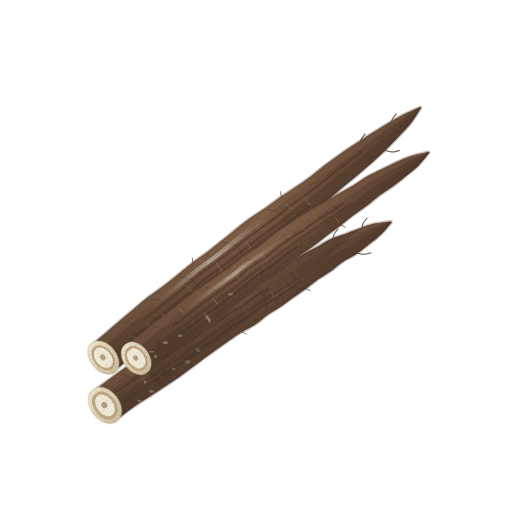
t = 0.00 s
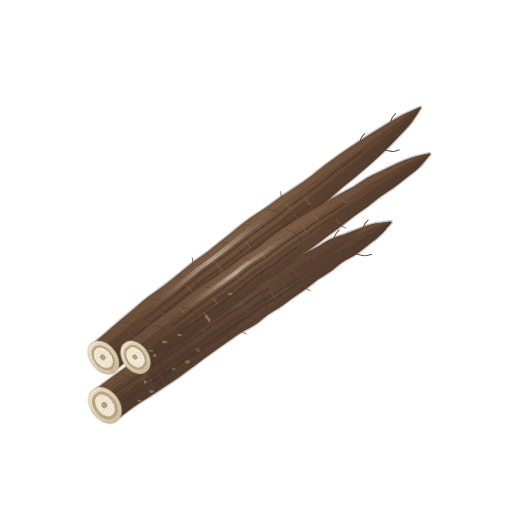
t = 1.43 s
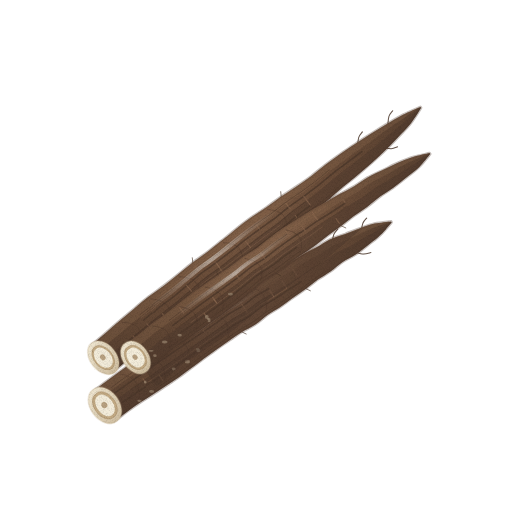
t = 2.85 s
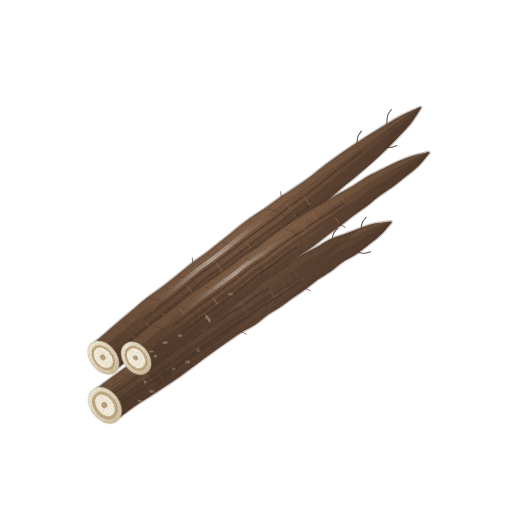
t = 3.80 s
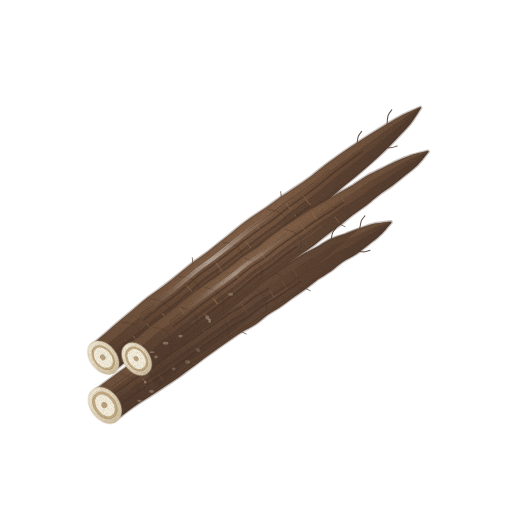
t = 4.75 s
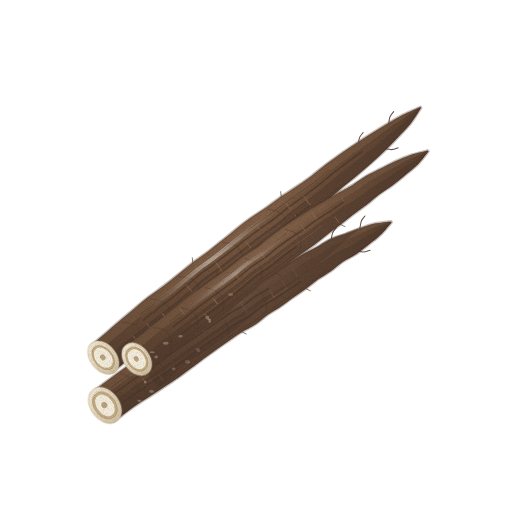
t = 6.18 s

The animated SVG that drew these frames (rendered in a browser with its animation timeline set to each time). Animation: 4 CSS @keyframes rules; one cycle of 7.60 s, repeats indefinitely.

<svg xmlns="http://www.w3.org/2000/svg" viewBox="0 0 512 512" role="img" aria-label="우엉 — 움직임, 윤곽 없는 수채" data-asset="watercolor-burdock-motion" data-food="burdock" data-style="watercolor" data-variant="motion" stroke-linecap="round" stroke-linejoin="round"><title>우엉</title><desc>길이가 굵기의 열 배가 넘는 곧고 가는 흑갈색 뿌리 두세 대, 잘린 끝에 드러난 연한 크림색 둥근 단면.</desc><style>[data-asset="watercolor-burdock-motion"] [data-part="root-top"]{transform-box:view-box;transform-origin:253px 274px;animation:watercolor-burdock-motion-m0 7.6s cubic-bezier(.37,0,.63,1) 0s infinite}[data-asset="watercolor-burdock-motion"] [data-part="rootlets-1"]{transform-box:view-box;transform-origin:306px 199px;animation:watercolor-burdock-motion-m1 7.6s cubic-bezier(.37,0,.63,1) -1.52s infinite}[data-asset="watercolor-burdock-motion"] [data-part="rootlets-3"]{transform-box:view-box;transform-origin:284px 284px;animation:watercolor-burdock-motion-m2 7.6s cubic-bezier(.37,0,.63,1) -4.18s infinite}[data-asset="watercolor-burdock-motion"] [data-part="shine"]{transform-box:fill-box;transform-origin:center;animation:watercolor-burdock-motion-m3 7.6s cubic-bezier(.37,0,.63,1) 0s infinite}@keyframes watercolor-burdock-motion-m0{0%,100%{rotate:0deg}25%{rotate:0.6deg}75%{rotate:-0.45deg}}@keyframes watercolor-burdock-motion-m1{0%,100%{rotate:0deg}25%{rotate:1.8deg}75%{rotate:-1.5deg}}@keyframes watercolor-burdock-motion-m2{0%,100%{rotate:0deg}25%{rotate:-1.5deg}75%{rotate:1.65deg}}@keyframes watercolor-burdock-motion-m3{0%,100%{opacity:0.5}25%{opacity:0.62}75%{opacity:0.41}}@media (prefers-reduced-motion:reduce){[data-asset="watercolor-burdock-motion"] *{animation:none!important}}</style><defs><radialGradient id="watercolor-burdock-motion-g-skin-soft" cx="0.3" cy="0.26" r="0.9"><stop offset="0" stop-color="#8c6a50"/><stop offset="0.45" stop-color="#694c38"/><stop offset="0.86" stop-color="#563f2f"/><stop offset="1" stop-color="#4b372a"/></radialGradient><clipPath id="watercolor-burdock-motion-clip0"><path d="M92.2 344.3 C94.5 342.3 101.6 336.4 106.3 332.4 C110.9 328.4 115.6 324.3 120.3 320.3 C124.9 316.3 129.6 312.3 134.4 308.4 C139.1 304.4 143.9 300.4 148.8 296.6 C153.7 292.9 158.7 289.5 163.5 285.9 C168.3 282.2 172.8 278.7 177.6 274.8 C182.4 270.9 187.4 266.6 192.4 262.8 C197.4 258.9 202.8 255.4 207.7 251.7 C212.6 248 217 244.4 221.8 240.6 C226.5 236.8 231.1 232.8 236 228.9 C240.9 225.1 246 221.2 251 217.6 C256 214.1 261.1 211.1 266.1 207.6 C271.1 204.1 275.8 200.2 280.8 196.7 C285.9 193.2 291.4 189.9 296.5 186.4 C301.5 183 306.2 179.8 311.1 176.2 C315.9 172.5 320.5 168.4 325.4 164.7 C330.4 161 335.6 157.3 340.6 153.8 C345.7 150.3 350.7 146.8 355.8 143.5 C361 140.1 366.1 136.9 371.3 133.6 C376.5 130.4 381.6 127 386.9 123.9 C392.2 120.7 397.5 117.6 403 114.7 C408.6 111.9 417.5 108.2 420.4 106.9 L421.1 107.8 C419.4 110.4 414.4 118.9 410.5 123.8 C406.6 128.8 402.1 133 397.8 137.5 C393.5 142 389.2 146.4 384.8 150.8 C380.3 155.1 375.7 159.3 371.1 163.4 C366.5 167.5 361.8 171.5 357.1 175.4 C352.5 179.3 347.8 182.9 343.2 186.8 C338.5 190.8 334.1 195 329.3 199 C324.6 203.1 319.5 207.1 314.7 211 C309.9 214.9 305.2 218.4 300.6 222.3 C296 226.3 291.7 230.8 286.9 234.8 C282.1 238.7 276.9 242.4 272 246.1 C267.2 249.8 262.6 253.4 257.8 257.1 C253 260.7 248.2 264.5 243.3 268.2 C238.3 272 233.1 275.8 228.2 279.4 C223.2 283 218.2 286.1 213.6 289.8 C209 293.6 204.9 297.6 200.4 301.7 C195.8 305.8 191 310.2 186.3 314.3 C181.5 318.3 176.5 322 171.8 325.8 C167 329.6 162.4 333.5 157.6 337.2 C152.8 341 147.9 344.6 143.1 348.4 C138.2 352.1 133.4 355.8 128.6 359.6 C123.8 363.3 116.7 369.2 114.4 371.1Z"/></clipPath><radialGradient id="watercolor-burdock-motion-gloss"><stop stop-color="#fffdf9" stop-opacity=".85"/><stop offset=".6" stop-color="#fffdf9" stop-opacity=".25"/><stop offset="1" stop-color="#fffdf9" stop-opacity="0"/></radialGradient><radialGradient id="watercolor-burdock-motion-g-flesh-soft" cx="0.3" cy="0.26" r="0.84"><stop offset="0" stop-color="#f3ecda"/><stop offset="0.45" stop-color="#e8ddc4"/><stop offset="0.86" stop-color="#d9caae"/><stop offset="1" stop-color="#cfbfa0"/></radialGradient><clipPath id="watercolor-burdock-motion-clip1"><path d="M115.3 372.2 A18.8 13 230.4 1 0 91.3 343.2 A18.8 13 230.4 1 0 115.3 372.2Z"/></clipPath><clipPath id="watercolor-burdock-motion-clip2"><path d="M93.8 390.6 C95.9 389 102.2 384.4 106.4 381.3 C110.7 378.2 115 374.9 119.3 371.8 C123.5 368.7 127.7 365.8 131.8 362.7 C136 359.6 140 356.4 144.2 353.4 C148.4 350.4 152.8 347.6 157.1 344.7 C161.3 341.9 165.6 339.1 169.9 336.3 C174.3 333.5 178.7 330.8 183.1 328 C187.4 325.3 191.8 322.5 196 319.7 C200.3 316.8 204.4 314 208.7 311 C213 307.9 217.4 304.3 221.8 301.4 C226.1 298.6 230.5 296.5 234.8 293.7 C239.1 290.8 242.8 287.2 247.3 284.4 C251.8 281.6 257.2 279.4 261.9 277 C266.6 274.5 270.9 272.1 275.4 269.8 C279.9 267.5 284.4 265.4 288.9 262.9 C293.4 260.4 297.7 257.3 302.2 254.8 C306.7 252.2 311.4 250.2 316 247.6 C320.6 245 324.9 241.7 329.8 239.4 C334.6 237.1 340.2 235.7 345.2 233.9 C350.1 232 354.5 230.1 359.4 228.4 C364.3 226.7 369.4 224.8 374.6 223.6 C379.9 222.5 388.3 221.8 391.1 221.4 L391.6 222.4 C389.8 224.5 384.5 231.1 380.6 234.8 C376.8 238.6 372.6 241.5 368.5 244.8 C364.3 248.1 360 251.6 355.7 254.5 C351.4 257.4 346.7 259.3 342.6 262 C338.4 264.8 334.9 268.3 330.8 271.2 C326.7 274.1 322 276.6 317.8 279.5 C313.6 282.5 309.8 285.9 305.6 288.9 C301.4 292 296.9 294.9 292.6 298 C288.3 301 284.1 304.3 279.9 307.2 C275.7 310 271.5 312.1 267.4 315 C263.4 317.9 259.6 321.6 255.3 324.5 C251 327.4 245.8 329.6 241.5 332.2 C237.2 334.9 233.5 337.7 229.3 340.5 C225.2 343.4 220.7 346.4 216.5 349.4 C212.3 352.4 208.2 355.5 204 358.5 C199.9 361.6 195.8 364.7 191.7 367.8 C187.5 370.8 183.4 374 179.2 377 C175 380 170.7 382.7 166.4 385.6 C162.1 388.4 157.9 391.4 153.5 394.1 C149.2 396.9 144.7 399.6 140.5 402.3 C136.2 405.1 132.2 407.9 128.1 410.9 C124.1 413.8 118.1 418.7 116.1 420.2Z"/></clipPath><clipPath id="watercolor-burdock-motion-clip3"><path d="M116.8 421.2 A19.8 13.7 233 1 0 93 389.6 A19.8 13.7 233 1 0 116.8 421.2Z"/></clipPath><clipPath id="watercolor-burdock-motion-clip4"><path d="M92.2 344.3 C94.5 342.3 101.6 336.4 106.3 332.4 C110.9 328.4 115.6 324.3 120.3 320.3 C124.9 316.3 129.6 312.3 134.4 308.4 C139.1 304.4 143.9 300.4 148.8 296.6 C153.7 292.9 158.7 289.5 163.5 285.9 C168.3 282.2 172.8 278.7 177.6 274.8 C182.4 270.9 187.4 266.6 192.4 262.8 C197.4 258.9 202.8 255.4 207.7 251.7 C212.6 248 217 244.4 221.8 240.6 C226.5 236.8 231.1 232.8 236 228.9 C240.9 225.1 246 221.2 251 217.6 C256 214.1 261.1 211.1 266.1 207.6 C271.1 204.1 275.8 200.2 280.8 196.7 C285.9 193.2 291.4 189.9 296.5 186.4 C301.5 183 306.2 179.8 311.1 176.2 C315.9 172.5 320.5 168.4 325.4 164.7 C330.4 161 335.6 157.3 340.6 153.8 C345.7 150.3 350.7 146.8 355.8 143.5 C361 140.1 366.1 136.9 371.3 133.6 C376.5 130.4 381.6 127 386.9 123.9 C392.2 120.7 397.5 117.6 403 114.7 C408.6 111.9 417.5 108.2 420.4 106.9 L421.1 107.8 C419.4 110.4 414.4 118.9 410.5 123.8 C406.6 128.8 402.1 133 397.8 137.5 C393.5 142 389.2 146.4 384.8 150.8 C380.3 155.1 375.7 159.3 371.1 163.4 C366.5 167.5 361.8 171.5 357.1 175.4 C352.5 179.3 347.8 182.9 343.2 186.8 C338.5 190.8 334.1 195 329.3 199 C324.6 203.1 319.5 207.1 314.7 211 C309.9 214.9 305.2 218.4 300.6 222.3 C296 226.3 291.7 230.8 286.9 234.8 C282.1 238.7 276.9 242.4 272 246.1 C267.2 249.8 262.6 253.4 257.8 257.1 C253 260.7 248.2 264.5 243.3 268.2 C238.3 272 233.1 275.8 228.2 279.4 C223.2 283 218.2 286.1 213.6 289.8 C209 293.6 204.9 297.6 200.4 301.7 C195.8 305.8 191 310.2 186.3 314.3 C181.5 318.3 176.5 322 171.8 325.8 C167 329.6 162.4 333.5 157.6 337.2 C152.8 341 147.9 344.6 143.1 348.4 C138.2 352.1 133.4 355.8 128.6 359.6 C123.8 363.3 116.7 369.2 114.4 371.1Z"/></clipPath><clipPath id="watercolor-burdock-motion-clip5"><path d="M93.8 390.6 C95.9 389 102.2 384.4 106.4 381.3 C110.7 378.2 115 374.9 119.3 371.8 C123.5 368.7 127.7 365.8 131.8 362.7 C136 359.6 140 356.4 144.2 353.4 C148.4 350.4 152.8 347.6 157.1 344.7 C161.3 341.9 165.6 339.1 169.9 336.3 C174.3 333.5 178.7 330.8 183.1 328 C187.4 325.3 191.8 322.5 196 319.7 C200.3 316.8 204.4 314 208.7 311 C213 307.9 217.4 304.3 221.8 301.4 C226.1 298.6 230.5 296.5 234.8 293.7 C239.1 290.8 242.8 287.2 247.3 284.4 C251.8 281.6 257.2 279.4 261.9 277 C266.6 274.5 270.9 272.1 275.4 269.8 C279.9 267.5 284.4 265.4 288.9 262.9 C293.4 260.4 297.7 257.3 302.2 254.8 C306.7 252.2 311.4 250.2 316 247.6 C320.6 245 324.9 241.7 329.8 239.4 C334.6 237.1 340.2 235.7 345.2 233.9 C350.1 232 354.5 230.1 359.4 228.4 C364.3 226.7 369.4 224.8 374.6 223.6 C379.9 222.5 388.3 221.8 391.1 221.4 L391.6 222.4 C389.8 224.5 384.5 231.1 380.6 234.8 C376.8 238.6 372.6 241.5 368.5 244.8 C364.3 248.1 360 251.6 355.7 254.5 C351.4 257.4 346.7 259.3 342.6 262 C338.4 264.8 334.9 268.3 330.8 271.2 C326.7 274.1 322 276.6 317.8 279.5 C313.6 282.5 309.8 285.9 305.6 288.9 C301.4 292 296.9 294.9 292.6 298 C288.3 301 284.1 304.3 279.9 307.2 C275.7 310 271.5 312.1 267.4 315 C263.4 317.9 259.6 321.6 255.3 324.5 C251 327.4 245.8 329.6 241.5 332.2 C237.2 334.9 233.5 337.7 229.3 340.5 C225.2 343.4 220.7 346.4 216.5 349.4 C212.3 352.4 208.2 355.5 204 358.5 C199.9 361.6 195.8 364.7 191.7 367.8 C187.5 370.8 183.4 374 179.2 377 C175 380 170.7 382.7 166.4 385.6 C162.1 388.4 157.9 391.4 153.5 394.1 C149.2 396.9 144.7 399.6 140.5 402.3 C136.2 405.1 132.2 407.9 128.1 410.9 C124.1 413.8 118.1 418.7 116.1 420.2Z"/></clipPath><clipPath id="watercolor-burdock-motion-clip6"><path d="M125.9 344.8 C128.1 343.2 134.5 338.9 138.8 335.6 C143.1 332.4 147.1 328.4 151.5 325 C155.9 321.6 160.7 318.4 165.1 315.1 C169.4 311.8 173.4 308.5 177.6 305.1 C181.8 301.8 186.1 298.2 190.4 294.9 C194.8 291.6 199.3 288.4 203.7 285.3 C208.1 282.1 212.5 279 216.9 276 C221.2 272.9 225.5 270.1 229.9 266.9 C234.3 263.7 238.7 259.8 243.2 256.5 C247.7 253.3 252.6 250.8 257 247.6 C261.4 244.5 265 240.9 269.4 237.6 C273.7 234.3 278.5 230.7 283 227.6 C287.6 224.5 292.2 221.7 296.7 218.8 C301.3 215.8 305.8 212.7 310.5 209.8 C315.2 207 320.2 204.5 324.9 201.8 C329.7 199 334.3 196.1 339 193.4 C343.7 190.7 348.5 188.4 353.2 185.6 C357.8 182.8 362.1 179.4 366.9 176.6 C371.7 173.9 377 171.6 382 169.1 C386.9 166.7 391.6 164.1 396.6 161.9 C401.6 159.7 406.8 157.5 412.1 155.8 C417.4 154.1 425.9 152.4 428.6 151.7 L429.3 152.7 C427.4 154.9 422.2 161.9 418.2 165.9 C414.2 169.8 409.8 172.9 405.5 176.4 C401.2 179.9 396.9 183.4 392.6 186.6 C388.2 189.8 383.7 192.4 379.4 195.6 C375.1 198.8 371.2 202.5 366.8 205.8 C362.5 209.1 357.7 212 353.4 215.3 C349 218.6 344.9 222.1 340.6 225.4 C336.3 228.6 331.9 231.7 327.6 235 C323.3 238.2 319.3 241.8 314.9 245 C310.6 248.2 305.9 251.2 301.5 254.3 C297.2 257.3 293.1 260.1 288.8 263.3 C284.5 266.5 280.1 270.3 275.6 273.5 C271.2 276.7 266.4 279.2 262.1 282.4 C257.9 285.6 254.4 289.3 250.3 292.8 C246.1 296.2 241.6 299.8 237.3 303.3 C233 306.7 228.7 310.1 224.3 313.4 C220 316.7 215.6 319.7 211.3 322.9 C206.9 326.1 202.6 329.2 198.2 332.4 C193.8 335.6 189.1 338.9 184.7 342 C180.2 345 175.9 347.6 171.7 350.9 C167.5 354.1 163.8 358 159.6 361.5 C155.4 365 148.7 370.3 146.5 372Z"/></clipPath><clipPath id="watercolor-burdock-motion-clip7"><path d="M146.9 372.6 A17.8 12.2 232.9 1 0 125.5 344.2 A17.8 12.2 232.9 1 0 146.9 372.6Z"/></clipPath><filter id="watercolor-burdock-motion-fx" filterUnits="userSpaceOnUse" x="0" y="0" width="512" height="512" color-interpolation-filters="sRGB"><feTurbulence type="fractalNoise" baseFrequency="0.05" numOctaves="2" seed="7" result="w"/><feDisplacementMap in="SourceGraphic" in2="w" scale="1.4" xChannelSelector="R" yChannelSelector="G" result="d"/><feTurbulence type="fractalNoise" baseFrequency="1.35" numOctaves="2" seed="3" result="n"/><feColorMatrix in="n" type="matrix" values="0 0 0 0 0 0 0 0 0 0 0 0 0 0 0 0.24 0 0 0 -0.101" result="na"/><feComposite in="na" in2="d" operator="in" result="g"/><feMerge><feMergeNode in="d"/><feMergeNode in="g"/></feMerge></filter></defs><g filter="url(#watercolor-burdock-motion-fx)"><g data-part="rootlets-1"><path d="M358.1 146.5 C358.3 145 358.6 140.2 359.4 137.9 C360.2 135.6 362.5 133.4 363.1 132.5" fill="none" stroke="#4b372a" stroke-width="1.04" opacity="0.85"/><path d="M382.8 148.2 C384.2 148.4 389.1 149.6 391.7 149.6 C394.2 149.5 397 148.1 398.1 147.8" fill="none" stroke="#4b372a" stroke-width="1.04" opacity="0.85"/><path d="M388.6 125.9 C388.8 124.5 389 119.6 389.8 117.2 C390.7 114.8 393 112.6 393.6 111.6" fill="none" stroke="#4b372a" stroke-width="1.04" opacity="0.85"/></g><g data-part="root-1"><path d="M192.9 263.4 L192.3 257.8" fill="none" stroke="#4b372a" stroke-width="0.8" opacity="0.8"/><path d="M257.3 256.3 L262.8 258.6" fill="none" stroke="#4b372a" stroke-width="0.8" opacity="0.8"/><path d="M281.3 197.3 L280.7 191.7" fill="none" stroke="#4b372a" stroke-width="0.8" opacity="0.8"/><path d="M328.9 198.5 L334.5 200.7" fill="none" stroke="#4b372a" stroke-width="0.8" opacity="0.8"/><path d="M92.2 344.3 C94.5 342.3 101.6 336.4 106.3 332.4 C110.9 328.4 115.6 324.3 120.3 320.3 C124.9 316.3 129.6 312.3 134.4 308.4 C139.1 304.4 143.9 300.4 148.8 296.6 C153.7 292.9 158.7 289.5 163.5 285.9 C168.3 282.2 172.8 278.7 177.6 274.8 C182.4 270.9 187.4 266.6 192.4 262.8 C197.4 258.9 202.8 255.4 207.7 251.7 C212.6 248 217 244.4 221.8 240.6 C226.5 236.8 231.1 232.8 236 228.9 C240.9 225.1 246 221.2 251 217.6 C256 214.1 261.1 211.1 266.1 207.6 C271.1 204.1 275.8 200.2 280.8 196.7 C285.9 193.2 291.4 189.9 296.5 186.4 C301.5 183 306.2 179.8 311.1 176.2 C315.9 172.5 320.5 168.4 325.4 164.7 C330.4 161 335.6 157.3 340.6 153.8 C345.7 150.3 350.7 146.8 355.8 143.5 C361 140.1 366.1 136.9 371.3 133.6 C376.5 130.4 381.6 127 386.9 123.9 C392.2 120.7 397.5 117.6 403 114.7 C408.6 111.9 417.5 108.2 420.4 106.9 L421.1 107.8 C419.4 110.4 414.4 118.9 410.5 123.8 C406.6 128.8 402.1 133 397.8 137.5 C393.5 142 389.2 146.4 384.8 150.8 C380.3 155.1 375.7 159.3 371.1 163.4 C366.5 167.5 361.8 171.5 357.1 175.4 C352.5 179.3 347.8 182.9 343.2 186.8 C338.5 190.8 334.1 195 329.3 199 C324.6 203.1 319.5 207.1 314.7 211 C309.9 214.9 305.2 218.4 300.6 222.3 C296 226.3 291.7 230.8 286.9 234.8 C282.1 238.7 276.9 242.4 272 246.1 C267.2 249.8 262.6 253.4 257.8 257.1 C253 260.7 248.2 264.5 243.3 268.2 C238.3 272 233.1 275.8 228.2 279.4 C223.2 283 218.2 286.1 213.6 289.8 C209 293.6 204.9 297.6 200.4 301.7 C195.8 305.8 191 310.2 186.3 314.3 C181.5 318.3 176.5 322 171.8 325.8 C167 329.6 162.4 333.5 157.6 337.2 C152.8 341 147.9 344.6 143.1 348.4 C138.2 352.1 133.4 355.8 128.6 359.6 C123.8 363.3 116.7 369.2 114.4 371.1Z" fill="url(#watercolor-burdock-motion-g-skin-soft)" stroke="#4b372a" stroke-width="2.6" stroke-opacity="0.32"/><g clip-path="url(#watercolor-burdock-motion-clip0)"><path d="M104.6 359.3 C107 357.4 114 351.5 118.8 347.6 C123.5 343.7 128.3 339.8 133 336 C137.8 332.2 142.6 328.4 147.4 324.5 C152.2 320.7 156.9 316.8 161.7 313 C166.5 309.2 171.5 305.6 176.2 301.8 C181 297.9 185.7 293.8 190.3 289.9 C195 285.9 199.5 281.7 204.3 277.9 C209.1 274.2 214.2 270.9 219.1 267.2 C224.1 263.6 229 259.8 233.8 256.1 C238.6 252.3 243.4 248.4 248.2 244.7 C253.1 240.9 257.9 237.2 262.8 233.6 C267.7 229.9 272.9 226.6 277.7 222.8 C282.6 219.1 287.1 214.8 291.9 211.1 C296.7 207.3 301.8 203.9 306.7 200.2 C311.6 196.5 316.5 192.8 321.3 189 C326.1 185.1 330.6 180.9 335.4 177.1 C340.1 173.3 345 169.6 349.9 165.9 C354.7 162.1 359.6 158.4 364.4 154.6 C369.2 150.9 374.1 147.1 378.8 143.2 C383.6 139.4 388.3 135.4 393 131.5 C397.7 127.6 402.6 123.8 407.2 119.8 C411.9 115.8 418.5 109.5 420.8 107.4 L421.2 107.8 C419.5 110.6 414.7 119.2 410.9 124.3 C407.1 129.4 402.6 133.6 398.3 138.1 C394.1 142.7 389.9 147.2 385.5 151.6 C381 156 376.5 160.2 371.9 164.4 C367.3 168.5 362.6 172.5 358 176.4 C353.3 180.4 348.7 184 344.1 187.9 C339.4 191.9 335 196.1 330.3 200.2 C325.5 204.2 320.4 208.3 315.6 212.2 C310.8 216.1 306.2 219.6 301.6 223.6 C297 227.6 292.7 232.1 287.9 236.1 C283.2 240.1 277.9 243.8 273.1 247.5 C268.3 251.3 263.7 254.8 258.9 258.5 C254.1 262.1 249.3 265.9 244.3 269.6 C239.4 273.3 234.1 277.2 229.2 280.8 C224.2 284.4 219.3 287.5 214.7 291.2 C210.1 294.9 206 299 201.5 303 C196.9 307.1 192.2 311.6 187.4 315.7 C182.6 319.7 177.7 323.5 172.9 327.3 C168.2 331.1 163.6 334.9 158.8 338.7 C154 342.4 149.1 346.1 144.2 349.8 C139.4 353.5 134.5 357.1 129.7 360.9 C125 364.7 117.8 370.5 115.5 372.4Z" fill="#4b372a" opacity="0.45"/><path d="M91.1 343 C93.4 341 100.5 335.1 105.1 331 C109.8 327 114.4 322.9 119.1 318.9 C123.8 314.8 128.4 310.9 133.2 306.9 C138 303 142.8 298.9 147.7 295.2 C152.5 291.4 157.6 288.1 162.4 284.5 C167.2 280.8 171.7 277.3 176.5 273.5 C181.3 269.6 186.3 265.2 191.3 261.4 C196.3 257.5 201.7 254.1 206.6 250.4 C211.5 246.7 216 243 220.7 239.2 C225.4 235.4 230 231.4 234.9 227.5 C239.8 223.7 245 219.8 250 216.2 C255 212.7 260.1 209.7 265.1 206.3 C270 202.8 274.7 198.9 279.8 195.4 C284.9 191.9 290.5 188.6 295.5 185.2 C300.6 181.8 305.3 178.6 310.2 175 C315 171.4 319.6 167.3 324.5 163.6 C329.5 159.9 334.7 156.2 339.8 152.7 C344.9 149.2 349.9 145.8 355.1 142.5 C360.2 139.2 365.4 136 370.6 132.8 C375.8 129.6 381.1 126.3 386.4 123.2 C391.7 120.1 397 117 402.7 114.3 C408.3 111.5 417.4 108.1 420.4 106.8 L420.6 107.1 C418 108.8 410.2 113.8 405.1 117.2 C400 120.6 394.9 124.1 389.9 127.6 C384.9 131.1 380 134.8 375 138.4 C370 141.9 365 145.4 360 149 C355.1 152.5 350.1 156.1 345.2 159.7 C340.2 163.4 335.2 167 330.3 170.8 C325.5 174.6 320.9 178.7 316.1 182.4 C311.3 186.2 306.4 189.6 301.5 193.2 C296.5 196.7 291.2 200.1 286.3 203.8 C281.3 207.4 276.7 211.5 271.8 215.1 C266.9 218.7 261.8 221.9 256.8 225.5 C251.8 229.1 246.9 232.9 242 236.7 C237.1 240.5 232.5 244.4 227.7 248.2 C222.9 252 218.2 255.7 213.3 259.3 C208.4 263 203.1 266.4 198.2 270.2 C193.3 274 188.6 278.3 183.9 282.2 C179.1 286.1 174.6 289.9 169.8 293.7 C165 297.4 160 300.9 155.1 304.7 C150.3 308.4 145.5 312.4 140.8 316.3 C136 320.2 131.3 324.1 126.5 328 C121.8 331.9 117.1 335.9 112.4 339.9 C107.7 343.8 100.6 349.7 98.3 351.7Z" fill="#8c6a50" opacity="0.32"/><path d="M139.7 315 C142.1 313.1 149.3 307.1 154.1 303.4 C158.9 299.6 164 296.1 168.8 292.4 C173.6 288.7 178.1 284.9 182.9 281 C187.6 277.1 192.3 272.8 197.3 269 C202.2 265.2 207.5 261.8 212.4 258.1 C217.3 254.4 221.9 250.7 226.7 247 C231.5 243.2 236.2 239.2 241 235.4 C245.9 231.6 250.9 227.8 255.9 224.2 C260.8 220.6 266 217.5 270.9 213.9 C275.8 210.3 280.4 206.2 285.4 202.6 C290.3 199 295.7 195.6 300.7 192.1 C305.6 188.6 310.5 185.1 315.3 181.4 C320.1 177.7 327.1 171.7 329.5 169.8" fill="none" stroke="#4b372a" stroke-width="0.7" opacity="0.75"/><path d="M143.7 320 C146.1 318 153.2 312.1 158 308.4 C162.9 304.6 167.9 301.1 172.7 297.3 C177.4 293.5 182 289.6 186.8 285.6 C191.5 281.7 196 277.4 200.9 273.6 C205.8 269.8 211 266.5 215.9 262.9 C220.8 259.2 225.6 255.5 230.4 251.7 C235.2 247.9 239.9 244 244.8 240.2 C249.6 236.5 254.5 232.7 259.5 229.1 C264.4 225.5 269.6 222.2 274.5 218.5 C279.3 214.8 283.9 210.7 288.8 207 C293.7 203.3 298.8 199.9 303.8 196.3 C308.7 192.7 313.6 189.1 318.4 185.4 C323.2 181.6 327.8 177.4 332.6 173.6 C337.4 169.8 342.4 166.2 347.3 162.5 C352.2 158.8 359.5 153.3 362 151.5" fill="none" stroke="#4b372a" stroke-width="1.6" opacity="0.75"/><path d="M119.2 348.2 C121.6 346.2 128.7 340.4 133.5 336.6 C138.3 332.7 143.1 329 147.9 325.1 C152.6 321.3 157.3 317.4 162.1 313.6 C166.9 309.8 171.9 306.2 176.7 302.4 C181.5 298.5 186.1 294.4 190.8 290.4 C195.5 286.4 199.9 282.2 204.7 278.5 C209.5 274.7 214.6 271.4 219.6 267.8 C224.5 264.2 229.4 260.4 234.2 256.6 C239.1 252.9 243.8 249 248.7 245.3 C253.5 241.5 258.3 237.8 263.2 234.2 C268.1 230.5 273.3 227.1 278.2 223.4 C283 219.6 287.5 215.4 292.3 211.6 C297.1 207.8 304.6 202.5 307 200.7" fill="none" stroke="#4b372a" stroke-width="0.7" opacity="0.75"/><path d="M137.8 341.8 C140.2 339.9 147.4 334.3 152.2 330.5 C157 326.7 161.6 322.8 166.4 319 C171.2 315.2 176.2 311.6 181 307.7 C185.7 303.7 190.4 299.5 195.1 295.4 C199.7 291.4 203.9 287.3 208.7 283.5 C213.4 279.8 218.5 276.6 223.4 273 C228.3 269.3 233.4 265.5 238.3 261.8 C243.1 258.1 247.9 254.2 252.7 250.5 C257.6 246.8 262.3 243.2 267.1 239.5 C272 235.8 277.2 232.3 282.1 228.4 C286.9 224.6 291.3 220.2 296 216.4 C300.7 212.5 308 207.1 310.5 205.3" fill="none" stroke="#4b372a" stroke-width="1.6" opacity="0.75"/><path d="M140.8 345.5 C143.2 343.7 150.5 338.1 155.3 334.3 C160.1 330.5 164.7 326.7 169.4 322.9 C174.2 319.1 179.2 315.4 184 311.4 C188.7 307.4 193.5 303 198.1 299 C202.6 294.9 206.8 290.8 211.5 287.1 C216.1 283.4 221.2 280.2 226.1 276.6 C231 273 236.2 269.2 241.1 265.4 C246 261.7 250.8 257.9 255.6 254.2 C260.4 250.5 265.1 246.9 269.9 243.2 C274.8 239.5 280 235.9 284.8 232 C289.6 228.1 293.9 223.7 298.6 219.7 C303.3 215.8 308 212.4 312.9 208.5 C317.7 204.7 322.7 200.7 327.5 196.7 C332.3 192.7 339.1 186.6 341.4 184.6" fill="none" stroke="#4b372a" stroke-width="0.7" opacity="0.75"/><path d="M141.6 317.3 C144 315.4 151.1 309.5 155.9 305.7 C160.8 301.9 165.8 298.4 170.6 294.7 C175.4 290.9 179.9 287.1 184.7 283.1 C189.4 279.2 194.1 275 199 271.2 C203.8 267.3 209.1 264 214 260.3 C218.9 256.6 223.6 252.9 228.4 249.2 C233.2 245.4 240.4 239.6 242.8 237.7" fill="none" stroke="#8c6a50" stroke-width="0.7" opacity="0.55"/><path d="M164 315.9 C166.4 314 173.7 308.5 178.5 304.6 C183.3 300.7 188 296.5 192.6 292.6 C197.3 288.6 201.6 284.4 206.4 280.6 C211.1 276.9 216.3 273.6 221.2 270 C226.1 266.4 231.1 262.6 236 258.8 C240.8 255.1 245.6 251.2 250.4 247.5 C255.2 243.8 260 240.1 264.9 236.4 C269.8 232.8 277.3 227.3 279.8 225.5" fill="none" stroke="#8c6a50" stroke-width="0.7" opacity="0.55"/><path d="M152 300.7 C154.5 298.9 161.9 293.5 166.7 289.9 C171.5 286.2 176 282.5 180.8 278.6 C185.6 274.7 190.4 270.4 195.3 266.5 C200.3 262.7 205.6 259.3 210.5 255.6 C215.4 251.9 220 248.2 224.8 244.5 C229.5 240.7 234.2 236.7 239.1 232.9 C243.9 229.1 249 225.2 254 221.6 C259 218 264.1 215 269 211.4 C273.9 207.9 281.2 202.1 283.6 200.3" fill="none" stroke="#8c6a50" stroke-width="0.7" opacity="0.55"/><path d="M122.0 322.4 Q145.1 321.7 141.4 346.3" fill="none" stroke="#4b372a" stroke-width="0.7" opacity="0.6"/><path d="M150.5 298.8 Q175.1 300.3 170.0 323.6" fill="none" stroke="#4b372a" stroke-width="0.7" opacity="0.6"/><path d="M179.3 276.8 Q203.2 276.5 198.7 299.7" fill="none" stroke="#4b372a" stroke-width="0.7" opacity="0.6"/><path d="M223.4 242.7 Q246.7 242.8 241.7 266.2" fill="none" stroke="#4b372a" stroke-width="0.7" opacity="0.6"/><path d="M267.7 209.6 Q291.4 210.4 285.3 232.7" fill="none" stroke="#4b372a" stroke-width="0.7" opacity="0.6"/><path d="M307.1 200.8 L310.4 205.2" fill="none" stroke="#8c6a50" stroke-width="1.12" opacity="0.6"/><path d="M256.9 225.6 L259.4 229.0" fill="none" stroke="#8c6a50" stroke-width="1.12" opacity="0.6"/><path d="M295.2 215.3 L298.5 219.6" fill="none" stroke="#8c6a50" stroke-width="1.12" opacity="0.6"/><path d="M162.2 313.6 L165.7 318.1" fill="none" stroke="#8c6a50" stroke-width="1.12" opacity="0.6"/><path d="M245.5 241.2 L250.5 247.6" fill="none" stroke="#8c6a50" stroke-width="1.12" opacity="0.6"/><path d="M163.1 314.7 L168.0 321.0" fill="none" stroke="#8c6a50" stroke-width="1.12" opacity="0.6"/><path d="M195.1 266.2 L197.8 269.7" fill="none" stroke="#8c6a50" stroke-width="1.12" opacity="0.6"/><path d="M303.6 196.1 L307.5 201.3" fill="none" stroke="#8c6a50" stroke-width="1.12" opacity="0.6"/><path d="M186.6 285.4 L191.4 291.2" fill="none" stroke="#8c6a50" stroke-width="1.12" opacity="0.6"/><path d="M146.9 323.9 L149.5 327.1" fill="none" stroke="#8c6a50" stroke-width="1.12" opacity="0.6"/><path d="M217.1 264.5 L222.3 271.5" fill="none" stroke="#8c6a50" stroke-width="1.12" opacity="0.6"/><path d="M215.8 262.7 L219.2 267.2" fill="none" stroke="#8c6a50" stroke-width="1.12" opacity="0.6"/><path d="M133.2 336.2 L137.0 340.9" fill="none" stroke="#8c6a50" stroke-width="1.12" opacity="0.6"/><path d="M286.1 203.6 L290.2 208.8" fill="none" stroke="#8c6a50" stroke-width="1.12" opacity="0.6"/><path d="M153.8 334.2 A1.4 1 0 1 0 156.6 334.2 A1.4 1 0 1 0 153.8 334.2Z" fill="#9a8770" opacity="0.7"/><path d="M180.7 309.1 A1.4 1.3 0 1 0 183.5 309.1 A1.4 1.3 0 1 0 180.7 309.1Z" fill="#9a8770" opacity="0.7"/><path d="M153.6 335.1 A2.4 1.5 0 1 0 158.4 335.1 A2.4 1.5 0 1 0 153.6 335.1Z" fill="#9a8770" opacity="0.7"/><path d="M153.8 335 A2 1.3 0 1 0 157.8 335 A2 1.3 0 1 0 153.8 335Z" fill="#9a8770" opacity="0.7"/><path d="M151.3 330.9 A1.2 1.8 0 1 0 153.7 330.9 A1.2 1.8 0 1 0 151.3 330.9Z" fill="#9a8770" opacity="0.7"/><path d="M150.3 329.8 A1.4 1 0 1 0 153 329.8 A1.4 1 0 1 0 150.3 329.8Z" fill="#9a8770" opacity="0.7"/><path d="M193.7 296.1 A1.9 1 0 1 0 197.5 296.1 A1.9 1 0 1 0 193.7 296.1Z" fill="#9a8770" opacity="0.7"/><path d="M165.1 320.5 A2.4 1.9 0 1 0 170 320.5 A2.4 1.9 0 1 0 165.1 320.5Z" fill="#9a8770" opacity="0.7"/><path d="M124.6 325.6 C127 323.6 134 317.8 138.8 313.9 C143.5 310 148.3 305.9 153.2 302.2 C158 298.4 163 295 167.8 291.3 C172.6 287.6 177.2 283.8 181.9 279.9 C186.7 276 191.5 271.7 196.4 267.9 C201.3 264.1 206.6 260.7 211.6 257 C216.5 253.3 221.1 249.6 225.8 245.8 C230.6 242.1 235.3 238.1 240.1 234.3 C245 230.5 250 226.6 255 223 C260 219.5 265.1 216.3 270 212.8 C275 209.2 279.6 205.2 284.6 201.6 C289.6 198 297.4 192.8 299.9 191.1 L302.1 194.1 C299.6 195.8 291.9 201 286.9 204.6 C282 208.3 277.4 212.4 272.5 216 C267.6 219.7 262.5 222.8 257.5 226.5 C252.6 230.1 247.6 233.9 242.8 237.7 C237.9 241.4 233.2 245.4 228.4 249.2 C223.6 252.9 218.9 256.6 214 260.3 C209.1 264 203.8 267.3 199 271.2 C194.1 275 189.4 279.2 184.7 283.1 C179.9 287.1 175.4 290.9 170.6 294.7 C165.8 298.4 160.8 301.9 155.9 305.7 C151.1 309.5 146.3 313.4 141.6 317.3 C136.8 321.2 129.7 327 127.3 329Z" fill="url(#watercolor-burdock-motion-gloss)" opacity="0.55"/></g><path d="M115.3 372.2 A18.8 13 230.4 1 0 91.3 343.2 A18.8 13 230.4 1 0 115.3 372.2Z" fill="url(#watercolor-burdock-motion-g-flesh-soft)" stroke="#cfbfa0" stroke-width="1.6" stroke-opacity="0.32"/><g clip-path="url(#watercolor-burdock-motion-clip1)"><path d="M118.6 373.5 A18.8 13 230.4 1 0 94.6 344.5 A18.8 13 230.4 1 0 118.6 373.5Z" fill="#cfbfa0" opacity="0.28"/></g><path d="M112.2 368.4 A13.9 9.3 230.4 1 0 94.4 347 A13.9 9.3 230.4 1 0 112.2 368.4Z" fill="#c3ab85"/><path d="M110.5 366.4 A11.3 7.5 230.4 1 0 96.1 349 A11.3 7.5 230.4 1 0 110.5 366.4Z" fill="#f3ecda"/><path d="M104.7 359.7 A3 2.3 230.4 1 0 100.9 355.1 A3 2.3 230.4 1 0 104.7 359.7Z" fill="#a0835c" opacity="0.7"/><path d="M112.2 368.4 A13.9 9.3 230.4 1 0 94.4 347 A13.9 9.3 230.4 1 0 112.2 368.4Z" fill="none" stroke="#a0835c" stroke-width="0.7" opacity="0.6"/></g><g data-part="rootlets-3"><path d="M331.7 242.8 C332 241.3 332.7 236.3 333.6 233.9 C334.6 231.6 336.9 229.5 337.5 228.6" fill="none" stroke="#4b372a" stroke-width="1.04" opacity="0.85"/><path d="M354.1 251.4 C355.6 251.7 360.5 253.4 363.3 253.5 C366.1 253.6 369.5 252.2 370.7 252" fill="none" stroke="#4b372a" stroke-width="1.04" opacity="0.85"/><path d="M360.8 230.8 C361.1 229.4 361.7 224.7 362.6 222.5 C363.5 220.3 365.7 218.4 366.3 217.6" fill="none" stroke="#4b372a" stroke-width="1.04" opacity="0.85"/></g><g data-part="root-3"><path d="M183.6 328.8 L183.2 323.0" fill="none" stroke="#4b372a" stroke-width="0.8" opacity="0.8"/><path d="M241.0 331.5 L246.2 334.0" fill="none" stroke="#4b372a" stroke-width="0.8" opacity="0.8"/><path d="M262.3 277.7 L262.2 271.7" fill="none" stroke="#4b372a" stroke-width="0.8" opacity="0.8"/><path d="M305.2 288.3 L310.4 290.8" fill="none" stroke="#4b372a" stroke-width="0.8" opacity="0.8"/><path d="M93.8 390.6 C95.9 389 102.2 384.4 106.4 381.3 C110.7 378.2 115 374.9 119.3 371.8 C123.5 368.7 127.7 365.8 131.8 362.7 C136 359.6 140 356.4 144.2 353.4 C148.4 350.4 152.8 347.6 157.1 344.7 C161.3 341.9 165.6 339.1 169.9 336.3 C174.3 333.5 178.7 330.8 183.1 328 C187.4 325.3 191.8 322.5 196 319.7 C200.3 316.8 204.4 314 208.7 311 C213 307.9 217.4 304.3 221.8 301.4 C226.1 298.6 230.5 296.5 234.8 293.7 C239.1 290.8 242.8 287.2 247.3 284.4 C251.8 281.6 257.2 279.4 261.9 277 C266.6 274.5 270.9 272.1 275.4 269.8 C279.9 267.5 284.4 265.4 288.9 262.9 C293.4 260.4 297.7 257.3 302.2 254.8 C306.7 252.2 311.4 250.2 316 247.6 C320.6 245 324.9 241.7 329.8 239.4 C334.6 237.1 340.2 235.7 345.2 233.9 C350.1 232 354.5 230.1 359.4 228.4 C364.3 226.7 369.4 224.8 374.6 223.6 C379.9 222.5 388.3 221.8 391.1 221.4 L391.6 222.4 C389.8 224.5 384.5 231.1 380.6 234.8 C376.8 238.6 372.6 241.5 368.5 244.8 C364.3 248.1 360 251.6 355.7 254.5 C351.4 257.4 346.7 259.3 342.6 262 C338.4 264.8 334.9 268.3 330.8 271.2 C326.7 274.1 322 276.6 317.8 279.5 C313.6 282.5 309.8 285.9 305.6 288.9 C301.4 292 296.9 294.9 292.6 298 C288.3 301 284.1 304.3 279.9 307.2 C275.7 310 271.5 312.1 267.4 315 C263.4 317.9 259.6 321.6 255.3 324.5 C251 327.4 245.8 329.6 241.5 332.2 C237.2 334.9 233.5 337.7 229.3 340.5 C225.2 343.4 220.7 346.4 216.5 349.4 C212.3 352.4 208.2 355.5 204 358.5 C199.9 361.6 195.8 364.7 191.7 367.8 C187.5 370.8 183.4 374 179.2 377 C175 380 170.7 382.7 166.4 385.6 C162.1 388.4 157.9 391.4 153.5 394.1 C149.2 396.9 144.7 399.6 140.5 402.3 C136.2 405.1 132.2 407.9 128.1 410.9 C124.1 413.8 118.1 418.7 116.1 420.2Z" fill="url(#watercolor-burdock-motion-g-skin-soft)" stroke="#4b372a" stroke-width="2.6" stroke-opacity="0.32"/><g clip-path="url(#watercolor-burdock-motion-clip2)"><path d="M106.3 407.2 C108.3 405.6 114.4 400.9 118.6 397.8 C122.7 394.8 126.9 391.8 131.1 388.9 C135.4 386 139.7 383.2 144 380.3 C148.2 377.4 152.4 374.4 156.6 371.4 C160.9 368.5 165.2 365.7 169.4 362.8 C173.7 359.9 177.9 356.9 182.1 353.9 C186.3 351 190.6 348.1 194.8 345.1 C199 342.2 203.3 339.2 207.5 336.3 C211.8 333.4 216 330.5 220.2 327.5 C224.5 324.6 228.5 321.5 232.8 318.7 C237.2 315.9 242 313.8 246.3 310.9 C250.6 308.1 254.3 304.4 258.6 301.5 C262.9 298.7 267.5 296.5 271.9 293.9 C276.4 291.2 280.6 288.3 285 285.6 C289.4 282.8 294 280.3 298.3 277.5 C302.6 274.7 306.6 271.4 310.9 268.6 C315.3 265.9 320 263.6 324.3 260.8 C328.6 258.1 332.5 254.6 337 252.1 C341.4 249.5 346.5 247.8 351.1 245.4 C355.6 243 360 240.2 364.5 237.6 C369 235 373.5 232.5 378 229.9 C382.5 227.3 389.1 223.3 391.4 222 L391.6 222.5 C389.9 224.6 384.7 231.5 380.9 235.4 C377.2 239.3 373.1 242.3 368.9 245.6 C364.8 249 360.5 252.6 356.2 255.5 C351.9 258.4 347.3 260.4 343.2 263.2 C339.1 266 335.7 269.5 331.6 272.4 C327.5 275.3 322.8 277.8 318.6 280.8 C314.4 283.7 310.7 287.1 306.5 290.2 C302.3 293.3 297.8 296.3 293.5 299.4 C289.2 302.5 284.9 305.8 280.8 308.7 C276.6 311.6 272.5 313.6 268.5 316.5 C264.4 319.4 260.7 323.1 256.3 326 C252 328.9 246.8 331.1 242.5 333.8 C238.2 336.4 234.5 339.2 230.3 342 C226.2 344.9 221.8 347.9 217.6 350.9 C213.3 353.9 209.2 357 205.1 360.1 C200.9 363.1 196.9 366.3 192.8 369.3 C188.6 372.4 184.5 375.7 180.3 378.6 C176.1 381.6 171.8 384.3 167.5 387.2 C163.2 390 159 392.9 154.6 395.7 C150.3 398.5 145.8 401.1 141.5 403.9 C137.3 406.6 133.3 409.4 129.2 412.3 C125.2 415.3 119.2 420.1 117.2 421.7Z" fill="#4b372a" opacity="0.45"/><path d="M92.6 389.1 C94.8 387.5 101.1 382.9 105.4 379.8 C109.6 376.7 114 373.4 118.2 370.3 C122.4 367.2 126.6 364.2 130.7 361.1 C134.9 358.1 138.9 354.8 143.1 351.8 C147.3 348.8 151.7 346 155.9 343.1 C160.2 340.3 164.5 337.5 168.8 334.7 C173.2 331.9 177.7 329.3 182 326.5 C186.4 323.8 190.7 321 195 318.2 C199.3 315.3 203.4 312.5 207.7 309.5 C212 306.4 216.4 302.8 220.8 299.9 C225.2 297 229.5 295 233.8 292.1 C238 289.3 241.8 285.7 246.3 282.9 C250.8 280.1 256.3 277.9 261 275.5 C265.7 273 270 270.7 274.5 268.4 C279 266.1 283.6 264.1 288.1 261.6 C292.5 259.1 296.9 256.1 301.4 253.5 C305.9 251 310.6 249 315.3 246.4 C319.9 243.9 324.3 240.5 329.1 238.2 C334 236 339.7 234.6 344.7 232.8 C349.6 231 354 229.2 359 227.5 C363.9 225.9 369 224.1 374.3 223.1 C379.7 222 388.3 221.6 391 221.4 L391.2 221.7 C388.7 222.5 381.2 224.8 376.3 226.7 C371.4 228.6 366.6 230.7 361.9 232.9 C357.2 235 352.8 237.4 348.1 239.5 C343.3 241.6 338 243.2 333.3 245.6 C328.6 248 324.6 251.4 320.1 254.1 C315.6 256.8 310.9 258.9 306.5 261.6 C302 264.2 297.9 267.4 293.5 270.1 C289.1 272.7 284.6 275 280.1 277.5 C275.7 280.1 271.4 282.7 266.8 285.3 C262.3 287.8 257.2 290 252.8 292.8 C248.5 295.6 244.7 299.3 240.4 302.2 C236.2 305 231.6 307.1 227.2 309.9 C222.9 312.7 218.6 316.1 214.4 319.1 C210.1 322.1 205.9 324.9 201.7 327.8 C197.4 330.7 193.1 333.6 188.8 336.4 C184.5 339.3 180.2 342.1 175.9 344.9 C171.6 347.8 167.4 350.7 163.1 353.6 C158.9 356.5 154.5 359.3 150.3 362.3 C146.1 365.2 142 368.4 137.8 371.4 C133.6 374.4 129.3 377.2 125.1 380.2 C120.9 383.2 116.6 386.3 112.4 389.4 C108.2 392.5 102 397.2 99.9 398.7Z" fill="#8c6a50" opacity="0.32"/><path d="M111.1 387.7 C113.2 386.1 119.6 381.4 123.8 378.4 C128.1 375.4 132.3 372.5 136.5 369.5 C140.7 366.5 144.8 363.3 149 360.4 C153.2 357.4 157.6 354.6 161.8 351.7 C166.1 348.8 170.3 345.9 174.6 343.1 C178.9 340.2 183.3 337.5 187.6 334.6 C191.9 331.8 196.2 328.9 200.5 326.1 C204.7 323.2 208.9 320.3 213.1 317.3 C217.4 314.4 221.7 310.9 226 308.1 C230.4 305.2 237 301.6 239.2 300.3" fill="none" stroke="#4b372a" stroke-width="0.7" opacity="0.75"/><path d="M114.9 392.9 C117.1 391.4 123.4 386.8 127.6 383.8 C131.8 380.8 136.1 378 140.3 375 C144.6 372.1 148.7 369 152.9 366 C157.1 363.1 161.5 360.3 165.7 357.4 C170 354.5 174.2 351.5 178.5 348.6 C182.7 345.7 187 342.9 191.3 340 C195.6 337.1 199.8 334.2 204.1 331.3 C208.3 328.4 212.5 325.5 216.8 322.6 C221 319.6 225.2 316.3 229.5 313.5 C233.9 310.7 238.6 308.6 242.8 305.8 C247.1 302.9 250.9 299.2 255.2 296.4 C259.6 293.6 266.6 290.1 268.9 288.8" fill="none" stroke="#4b372a" stroke-width="1.6" opacity="0.75"/><path d="M131.2 389 C133.3 387.6 139.8 383.3 144 380.4 C148.3 377.5 152.4 374.4 156.7 371.5 C160.9 368.6 165.3 365.8 169.5 362.9 C173.7 360 177.9 356.9 182.2 354 C186.4 351 190.6 348.1 194.9 345.2 C199.1 342.3 203.3 339.3 207.6 336.4 C211.8 333.5 216.1 330.5 220.3 327.6 C224.5 324.7 228.5 321.5 232.9 318.8 C237.2 316 242 313.9 246.3 311 C250.6 308.1 254.4 304.5 258.6 301.6 C262.9 298.8 269.8 295.2 272 294" fill="none" stroke="#4b372a" stroke-width="0.7" opacity="0.75"/><path d="M122.2 402.7 C124.2 401.3 130.4 396.8 134.6 394 C138.9 391.1 143.3 388.4 147.6 385.5 C151.8 382.6 156 379.6 160.3 376.7 C164.6 373.9 168.9 371.1 173.1 368.1 C177.3 365.2 181.5 362.1 185.7 359.1 C189.9 356.1 194.1 353.1 198.3 350.2 C202.5 347.2 206.7 344.2 210.9 341.2 C215.1 338.3 219.5 335.3 223.7 332.4 C227.9 329.5 231.8 326.5 236.1 323.8 C240.4 321 245.4 318.9 249.7 316 C254 313.2 257.7 309.5 261.9 306.6 C266.1 303.7 270.6 301.6 274.9 298.9 C279.2 296.2 283.5 293.1 287.9 290.2 C292.2 287.4 298.8 283.2 301 281.8" fill="none" stroke="#4b372a" stroke-width="1.6" opacity="0.75"/><path d="M151.7 391.4 C153.8 390 160.2 385.7 164.5 382.8 C168.7 379.9 173 377.2 177.3 374.2 C181.5 371.3 185.6 368.1 189.8 365 C193.9 362 198 358.9 202.2 355.9 C206.4 352.9 210.5 349.8 214.8 346.8 C219 343.8 223.4 340.8 227.5 338 C231.7 335.1 235.5 332.3 239.8 329.6 C244.1 326.9 249.2 324.7 253.5 321.8 C257.8 318.9 261.6 315.2 265.7 312.3 C269.8 309.5 274.1 307.4 278.3 304.6 C282.5 301.8 286.8 298.5 291.1 295.5 C295.4 292.6 300 289.7 304.2 286.7 C308.4 283.6 312.2 280.3 316.4 277.4 C320.7 274.4 327.4 270.5 329.5 269.2" fill="none" stroke="#4b372a" stroke-width="0.7" opacity="0.75"/><path d="M151.1 363.4 C153.2 361.9 159.6 357.6 163.9 354.7 C168.2 351.8 172.4 348.9 176.7 346 C180.9 343.2 185.3 340.4 189.6 337.5 C193.9 334.6 198.1 331.8 202.4 328.9 C206.6 326 210.8 323.1 215.1 320.1 C219.3 317.2 223.6 313.8 227.9 311 C232.2 308.2 236.9 306.1 241.2 303.2 C245.4 300.4 249.2 296.7 253.6 293.9 C257.9 291.1 262.9 288.9 267.5 286.3 C272 283.8 278.5 279.8 280.7 278.5" fill="none" stroke="#8c6a50" stroke-width="0.7" opacity="0.55"/><path d="M146.2 383.5 C148.3 382 154.6 377.6 158.9 374.7 C163.1 371.7 167.4 369 171.7 366 C175.9 363.1 180.1 360 184.3 357.1 C188.5 354.1 192.7 351.1 196.9 348.2 C201.1 345.2 205.3 342.2 209.6 339.3 C213.8 336.3 218.1 333.4 222.3 330.5 C226.5 327.6 230.5 324.5 234.8 321.8 C239.1 319 244 316.9 248.3 314 C252.6 311.1 256.4 307.5 260.6 304.6 C264.8 301.8 269.4 299.6 273.7 296.9 C278.1 294.2 284.6 289.8 286.8 288.4" fill="none" stroke="#8c6a50" stroke-width="0.7" opacity="0.55"/><path d="M173 340.7 C175.1 339.3 181.7 335.1 186 332.3 C190.3 329.5 194.6 326.7 198.9 323.8 C203.2 321 207.3 318.1 211.6 315.1 C215.9 312.1 220.2 308.6 224.5 305.8 C228.9 302.9 233.4 300.8 237.7 298 C241.9 295.2 245.7 291.5 250.1 288.7 C254.6 285.9 259.8 283.7 264.4 281.2 C269 278.7 273.3 276.2 277.8 273.7 C282.3 271.3 286.8 269.1 291.2 266.6 C295.7 264 302.2 259.6 304.4 258.2" fill="none" stroke="#8c6a50" stroke-width="0.7" opacity="0.55"/><path d="M120.9 374.1 Q142.2 377.7 138.9 400.1" fill="none" stroke="#4b372a" stroke-width="0.7" opacity="0.6"/><path d="M145.9 355.8 Q168.3 361.1 164.7 383.2" fill="none" stroke="#4b372a" stroke-width="0.7" opacity="0.6"/><path d="M171.6 338.6 Q192.7 342.1 190.0 365.4" fill="none" stroke="#4b372a" stroke-width="0.7" opacity="0.6"/><path d="M210.2 313.2 Q231.2 316.2 227.8 338.3" fill="none" stroke="#4b372a" stroke-width="0.7" opacity="0.6"/><path d="M248.8 286.7 Q270.1 290.8 265.9 312.7" fill="none" stroke="#4b372a" stroke-width="0.7" opacity="0.6"/><path d="M142.8 378.6 L145.8 382.9" fill="none" stroke="#8c6a50" stroke-width="1.12" opacity="0.6"/><path d="M187.3 334.2 L190.4 338.7" fill="none" stroke="#8c6a50" stroke-width="1.12" opacity="0.6"/><path d="M240.3 301.9 L244.8 308.8" fill="none" stroke="#8c6a50" stroke-width="1.12" opacity="0.6"/><path d="M270.8 292.0 L273.7 296.8" fill="none" stroke="#8c6a50" stroke-width="1.12" opacity="0.6"/><path d="M282.3 281.1 L286.4 287.8" fill="none" stroke="#8c6a50" stroke-width="1.12" opacity="0.6"/><path d="M134.6 366.8 L139.0 373.1" fill="none" stroke="#8c6a50" stroke-width="1.12" opacity="0.6"/><path d="M172.1 339.4 L176.4 345.7" fill="none" stroke="#8c6a50" stroke-width="1.12" opacity="0.6"/><path d="M201.0 326.9 L203.7 330.8" fill="none" stroke="#8c6a50" stroke-width="1.12" opacity="0.6"/><path d="M239.9 301.4 L242.8 305.7" fill="none" stroke="#8c6a50" stroke-width="1.12" opacity="0.6"/><path d="M245.0 309.0 L247.5 312.8" fill="none" stroke="#8c6a50" stroke-width="1.12" opacity="0.6"/><path d="M269.9 290.4 L273.1 295.8" fill="none" stroke="#8c6a50" stroke-width="1.12" opacity="0.6"/><path d="M200.0 325.4 L204.7 332.2" fill="none" stroke="#8c6a50" stroke-width="1.12" opacity="0.6"/><path d="M159.6 375.7 L162.7 380.2" fill="none" stroke="#8c6a50" stroke-width="1.12" opacity="0.6"/><path d="M292.8 269.0 L297.0 275.5" fill="none" stroke="#8c6a50" stroke-width="1.12" opacity="0.6"/><path d="M196.6 350.5 A1.9 1.3 0 1 0 200.3 350.5 A1.9 1.3 0 1 0 196.6 350.5Z" fill="#9a8770" opacity="0.7"/><path d="M195.7 349.1 A1.8 1.1 0 1 0 199.4 349.1 A1.8 1.1 0 1 0 195.7 349.1Z" fill="#9a8770" opacity="0.7"/><path d="M149.1 391.4 A2.5 1.4 0 1 0 154.1 391.4 A2.5 1.4 0 1 0 149.1 391.4Z" fill="#9a8770" opacity="0.7"/><path d="M143.9 382.2 A1.3 1.3 0 1 0 146.6 382.2 A1.3 1.3 0 1 0 143.9 382.2Z" fill="#9a8770" opacity="0.7"/><path d="M171.8 369.1 A2 1.1 0 1 0 175.8 369.1 A2 1.1 0 1 0 171.8 369.1Z" fill="#9a8770" opacity="0.7"/><path d="M137.3 400.8 A2.1 1.1 0 1 0 141.5 400.8 A2.1 1.1 0 1 0 137.3 400.8Z" fill="#9a8770" opacity="0.7"/><path d="M171.7 368.8 A1.8 1.6 0 1 0 175.3 368.8 A1.8 1.6 0 1 0 171.7 368.8Z" fill="#9a8770" opacity="0.7"/><path d="M185 361.7 A2.5 1.4 0 1 0 189.9 361.7 A2.5 1.4 0 1 0 185 361.7Z" fill="#9a8770" opacity="0.7"/><path d="M123.3 377.6 C125.4 376.1 131.8 371.7 135.9 368.7 C140.1 365.7 144.2 362.5 148.4 359.5 C152.6 356.6 157 353.7 161.3 350.9 C165.5 348 169.8 345.1 174.1 342.3 C178.4 339.4 182.7 336.7 187.1 333.8 C191.4 331 195.7 328.2 199.9 325.3 C204.2 322.4 208.4 319.6 212.6 316.6 C216.9 313.6 221.2 310.1 225.5 307.3 C229.9 304.5 234.4 302.4 238.7 299.5 C243 296.7 246.7 293 251.1 290.2 C255.6 287.4 260.7 285.2 265.3 282.7 C269.9 280.2 276.4 276.4 278.6 275.1 L280.7 278.5 C278.5 279.8 272 283.8 267.5 286.3 C262.9 288.9 257.9 291.1 253.6 293.9 C249.2 296.7 245.4 300.4 241.2 303.2 C236.9 306.1 232.2 308.2 227.9 311 C223.6 313.8 219.3 317.2 215.1 320.1 C210.8 323.1 206.6 326 202.4 328.9 C198.1 331.8 193.9 334.6 189.6 337.5 C185.3 340.4 180.9 343.2 176.7 346 C172.4 348.9 168.2 351.8 163.9 354.7 C159.6 357.6 155.3 360.4 151.1 363.4 C146.8 366.3 142.8 369.5 138.5 372.5 C134.3 375.4 128 379.8 125.8 381.3Z" fill="url(#watercolor-burdock-motion-gloss)" opacity="0.55"/></g><path d="M116.8 421.2 A19.8 13.7 233 1 0 93 389.6 A19.8 13.7 233 1 0 116.8 421.2Z" fill="url(#watercolor-burdock-motion-g-flesh-soft)" stroke="#cfbfa0" stroke-width="1.6" stroke-opacity="0.32"/><g clip-path="url(#watercolor-burdock-motion-clip3)"><path d="M120.2 422.5 A19.8 13.7 233 1 0 96.4 390.9 A19.8 13.7 233 1 0 120.2 422.5Z" fill="#cfbfa0" opacity="0.28"/></g><path d="M113.7 417.1 A14.7 9.8 233 1 0 96.1 393.7 A14.7 9.8 233 1 0 113.7 417.1Z" fill="#c3ab85"/><path d="M112.1 414.9 A11.9 7.9 233 1 0 97.8 395.9 A11.9 7.9 233 1 0 112.1 414.9Z" fill="#f3ecda"/><path d="M106.3 407.6 A3.2 2.5 233 1 0 102.5 402.6 A3.2 2.5 233 1 0 106.3 407.6Z" fill="#a0835c" opacity="0.7"/><path d="M113.7 417.1 A14.7 9.8 233 1 0 96.1 393.7 A14.7 9.8 233 1 0 113.7 417.1Z" fill="none" stroke="#a0835c" stroke-width="0.7" opacity="0.6"/></g><g data-part="root-top"><g clip-path="url(#watercolor-burdock-motion-clip4)"><path d="M139.3 362.5 C141.5 360.8 148.1 355.9 152.3 352.5 C156.5 349 160.4 345.1 164.6 341.8 C168.9 338.5 173.4 335.7 177.8 332.6 C182.2 329.4 186.6 326.1 191 322.9 C195.4 319.6 199.6 316.3 204 313.1 C208.3 309.9 212.7 306.8 217.1 303.5 C221.5 300.3 225.8 297 230.1 293.7 C234.5 290.4 238.9 287.1 243.1 283.7 C247.4 280.3 251.2 276.5 255.5 273.3 C259.8 270.1 264.7 267.6 269.1 264.5 C273.5 261.3 277.7 257.6 282 254.3 C286.3 251.1 290.6 248 295.1 244.9 C299.5 241.9 304.1 239 308.6 235.8 C313 232.7 317.2 229.3 321.6 226.2 C326 223.1 330.7 220.2 335.1 217.1 C339.6 214 343.8 210.7 348.3 207.6 C352.8 204.6 357.6 201.9 362.1 198.7 C366.5 195.6 370.5 192 375 189 C379.5 185.9 384.3 183.4 388.9 180.5 C393.4 177.6 397.9 174.3 402.4 171.3 C406.9 168.3 411.6 165.5 416.1 162.4 C420.5 159.2 426.9 154 429.1 152.3 L429.5 153.1 C428.1 155.9 424.1 165.1 420.7 169.9 C417.2 174.8 413 178.3 409 182.2 C405.1 186.2 401 190.1 396.8 193.6 C392.7 197.1 388.4 199.8 384.3 203.2 C380.2 206.6 376.5 210.4 372.3 213.9 C368.1 217.4 363.3 220.6 359.1 224.1 C354.9 227.6 351 231.3 346.9 234.8 C342.8 238.3 338.6 241.6 334.5 245 C330.3 248.5 326.4 252.2 322.2 255.5 C317.9 258.8 313.2 261.9 309 264.9 C304.7 268 300.9 270.5 296.6 273.6 C292.3 276.8 287.5 280.7 283.1 283.9 C278.6 287.1 273.8 289.5 269.7 292.7 C265.6 295.9 262.5 299.5 258.4 303.1 C254.4 306.7 249.7 310.6 245.4 314.2 C241.1 317.8 236.9 321.3 232.6 324.6 C228.3 328 224 331 219.6 334.1 C215.3 337.2 211 340.2 206.5 343.3 C201.9 346.4 196.9 349.7 192.5 352.7 C188.1 355.7 183.9 358 179.8 361.2 C175.7 364.4 172.1 368.2 167.9 371.8 C163.8 375.5 156.9 381.1 154.7 382.9Z" fill="#4b372a" opacity="0.5"/></g><g clip-path="url(#watercolor-burdock-motion-clip5)"><path d="M140.3 363.8 C142.5 362.2 149.1 357.2 153.4 353.7 C157.6 350.3 161.4 346.4 165.6 343.1 C169.9 339.8 174.4 337.1 178.8 333.9 C183.2 330.8 187.7 327.5 192 324.2 C196.4 321 200.7 317.7 205 314.5 C209.4 311.3 213.8 308.2 218.1 305 C222.5 301.7 226.8 298.4 231.2 295.1 C235.5 291.8 239.9 288.4 244.1 285 C248.4 281.6 252.1 277.8 256.5 274.6 C260.8 271.4 265.6 268.9 270 265.7 C274.5 262.6 278.7 258.9 283 255.6 C287.3 252.4 291.6 249.4 296 246.3 C300.4 243.2 305.1 240.3 309.5 237.1 C313.9 234 318.1 230.6 322.5 227.4 C326.9 224.3 331.5 221.4 335.9 218.3 C340.3 215.2 344.6 211.8 349 208.7 C353.5 205.6 358.3 202.9 362.7 199.8 C367.2 196.6 371.2 193 375.6 189.9 C380.1 186.8 384.9 184.3 389.4 181.4 C393.9 178.4 398.3 175.1 402.8 172 C407.3 169 412 166.1 416.4 162.9 C420.8 159.6 427 154.1 429.1 152.4 L429.6 153.2 C428.3 156.3 424.8 166.2 421.6 171.4 C418.4 176.6 414.2 180.3 410.4 184.4 C406.5 188.5 402.5 192.6 398.4 196.2 C394.4 199.8 390.2 202.6 386.2 206 C382.2 209.5 378.5 213.4 374.4 216.9 C370.2 220.5 365.4 223.8 361.3 227.4 C357.1 230.9 353.3 234.8 349.2 238.3 C345.2 241.9 341.1 245.3 337 248.8 C333 252.3 329.1 256.1 324.9 259.4 C320.7 262.8 316 265.9 311.7 268.9 C307.5 271.9 303.8 274.3 299.5 277.5 C295.2 280.6 290.3 284.6 285.8 287.8 C281.4 290.9 276.6 293.4 272.6 296.6 C268.5 299.8 265.5 303.4 261.5 307 C257.4 310.6 252.8 314.6 248.5 318.3 C244.2 321.9 240 325.5 235.7 328.9 C231.4 332.2 227.1 335.2 222.8 338.3 C218.4 341.4 214.1 344.3 209.5 347.4 C205 350.5 199.9 353.8 195.4 356.7 C191 359.7 186.9 361.9 182.8 365.1 C178.7 368.3 175.2 372.1 171.1 375.7 C166.9 379.4 160 385.1 157.8 387Z" fill="#4b372a" opacity="0.45"/></g><path d="M217.4 276.6 L216.8 270.9" fill="none" stroke="#4b372a" stroke-width="0.8" opacity="0.8"/><path d="M275.2 272.9 L280.5 275.2" fill="none" stroke="#4b372a" stroke-width="0.8" opacity="0.8"/><path d="M297.2 219.4 L296.8 213.6" fill="none" stroke="#4b372a" stroke-width="0.8" opacity="0.8"/><path d="M340.2 224.8 L345.4 227.2" fill="none" stroke="#4b372a" stroke-width="0.8" opacity="0.8"/><path d="M125.9 344.8 C128.1 343.2 134.5 338.9 138.8 335.6 C143.1 332.4 147.1 328.4 151.5 325 C155.9 321.6 160.7 318.4 165.1 315.1 C169.4 311.8 173.4 308.5 177.6 305.1 C181.8 301.8 186.1 298.2 190.4 294.9 C194.8 291.6 199.3 288.4 203.7 285.3 C208.1 282.1 212.5 279 216.9 276 C221.2 272.9 225.5 270.1 229.9 266.9 C234.3 263.7 238.7 259.8 243.2 256.5 C247.7 253.3 252.6 250.8 257 247.6 C261.4 244.5 265 240.9 269.4 237.6 C273.7 234.3 278.5 230.7 283 227.6 C287.6 224.5 292.2 221.7 296.7 218.8 C301.3 215.8 305.8 212.7 310.5 209.8 C315.2 207 320.2 204.5 324.9 201.8 C329.7 199 334.3 196.1 339 193.4 C343.7 190.7 348.5 188.4 353.2 185.6 C357.8 182.8 362.1 179.4 366.9 176.6 C371.7 173.9 377 171.6 382 169.1 C386.9 166.7 391.6 164.1 396.6 161.9 C401.6 159.7 406.8 157.5 412.1 155.8 C417.4 154.1 425.9 152.4 428.6 151.7 L429.3 152.7 C427.4 154.9 422.2 161.9 418.2 165.9 C414.2 169.8 409.8 172.9 405.5 176.4 C401.2 179.9 396.9 183.4 392.6 186.6 C388.2 189.8 383.7 192.4 379.4 195.6 C375.1 198.8 371.2 202.5 366.8 205.8 C362.5 209.1 357.7 212 353.4 215.3 C349 218.6 344.9 222.1 340.6 225.4 C336.3 228.6 331.9 231.7 327.6 235 C323.3 238.2 319.3 241.8 314.9 245 C310.6 248.2 305.9 251.2 301.5 254.3 C297.2 257.3 293.1 260.1 288.8 263.3 C284.5 266.5 280.1 270.3 275.6 273.5 C271.2 276.7 266.4 279.2 262.1 282.4 C257.9 285.6 254.4 289.3 250.3 292.8 C246.1 296.2 241.6 299.8 237.3 303.3 C233 306.7 228.7 310.1 224.3 313.4 C220 316.7 215.6 319.7 211.3 322.9 C206.9 326.1 202.6 329.2 198.2 332.4 C193.8 335.6 189.1 338.9 184.7 342 C180.2 345 175.9 347.6 171.7 350.9 C167.5 354.1 163.8 358 159.6 361.5 C155.4 365 148.7 370.3 146.5 372Z" fill="url(#watercolor-burdock-motion-g-skin-soft)" stroke="#4b372a" stroke-width="2.6" stroke-opacity="0.32"/><g clip-path="url(#watercolor-burdock-motion-clip6)"><path d="M137.4 360 C139.6 358.4 146.2 353.5 150.4 350.1 C154.7 346.7 158.5 342.8 162.8 339.5 C167.1 336.2 171.7 333.3 176.1 330.1 C180.4 327 184.8 323.7 189.1 320.4 C193.5 317.1 197.7 313.8 202.1 310.6 C206.4 307.3 210.9 304.2 215.2 301 C219.6 297.8 224 294.5 228.3 291.3 C232.6 288 237 284.8 241.3 281.4 C245.5 278 249.4 274.2 253.8 271 C258.2 267.8 263 265.3 267.4 262.1 C271.8 259 275.9 255.3 280.3 252 C284.6 248.7 289 245.6 293.4 242.5 C297.8 239.5 302.5 236.6 306.9 233.5 C311.4 230.4 315.6 227 320.1 223.9 C324.5 220.8 329.2 218 333.7 215 C338.2 211.9 342.5 208.7 347 205.7 C351.5 202.6 356.4 200 360.8 196.9 C365.3 193.9 369.4 190.2 373.9 187.2 C378.4 184.2 383.3 181.8 387.9 178.9 C392.5 176 397 172.9 401.6 170 C406.2 167.1 411 164.4 415.5 161.5 C420.1 158.5 426.8 153.8 429 152.2 L429.3 152.7 C427.5 155 422.4 162.3 418.5 166.4 C414.6 170.5 410.2 173.6 405.9 177.1 C401.7 180.6 397.4 184.2 393.1 187.5 C388.8 190.7 384.2 193.3 380 196.5 C375.7 199.8 371.8 203.5 367.5 206.8 C363.2 210.1 358.4 213.1 354.1 216.4 C349.7 219.7 345.7 223.2 341.4 226.5 C337.1 229.9 332.7 232.9 328.5 236.2 C324.2 239.5 320.2 243.1 315.8 246.3 C311.5 249.6 306.8 252.6 302.5 255.6 C298.1 258.7 294.1 261.4 289.8 264.6 C285.5 267.8 281 271.6 276.5 274.8 C272.1 278 267.3 280.5 263.1 283.7 C258.9 286.9 255.4 290.6 251.3 294 C247.1 297.5 242.6 301.2 238.3 304.6 C234 308.1 229.7 311.5 225.4 314.8 C221.1 318.1 216.7 321.1 212.3 324.3 C208 327.5 203.7 330.6 199.2 333.8 C194.8 336.9 190.1 340.2 185.6 343.3 C181.2 346.4 176.9 348.9 172.7 352.2 C168.5 355.4 164.8 359.3 160.7 362.8 C156.5 366.3 149.7 371.6 147.5 373.4Z" fill="#4b372a" opacity="0.45"/><path d="M124.9 343.4 C127 341.9 133.5 337.6 137.7 334.4 C142 331.1 146.1 327.2 150.5 323.7 C154.9 320.3 159.8 317.1 164.1 313.8 C168.4 310.4 172.3 307.2 176.6 303.8 C180.8 300.4 185 296.8 189.4 293.5 C193.7 290.2 198.2 287 202.6 283.8 C207 280.7 211.5 277.6 215.8 274.6 C220.2 271.6 224.5 268.8 228.9 265.6 C233.3 262.4 237.7 258.5 242.2 255.3 C246.8 252 251.7 249.5 256.1 246.3 C260.4 243.2 264.1 239.7 268.4 236.3 C272.7 233 277.5 229.4 282.1 226.3 C286.7 223.1 291.3 220.4 295.8 217.5 C300.4 214.5 304.9 211.4 309.6 208.6 C314.3 205.8 319.3 203.3 324.1 200.6 C328.9 197.9 333.5 194.9 338.3 192.3 C343 189.6 347.8 187.4 352.5 184.6 C357.2 181.8 361.5 178.4 366.3 175.7 C371.1 172.9 376.5 170.7 381.4 168.3 C386.4 165.8 391.1 163.3 396.2 161.2 C401.2 159 406.4 156.9 411.8 155.3 C417.2 153.7 425.8 152.2 428.6 151.6 L428.8 151.9 C426.3 153.1 418.7 156.3 413.8 158.6 C408.8 160.9 403.9 163.3 399.1 165.9 C394.2 168.4 389.7 171.3 384.9 173.9 C380.1 176.6 375 179 370.4 181.8 C365.7 184.7 361.5 188.2 356.9 191.2 C352.4 194.1 347.5 196.6 342.9 199.4 C338.3 202.3 333.8 205.4 329.2 208.3 C324.6 211.2 319.8 213.8 315.2 216.7 C310.6 219.7 306.3 223 301.7 226 C297.2 229 292.6 231.8 288.1 234.9 C283.6 238.1 279.1 241.4 274.7 244.7 C270.4 248 266.5 251.6 262.1 254.7 C257.7 257.9 252.8 260.4 248.4 263.6 C244 266.9 239.8 270.7 235.5 274 C231.2 277.3 226.8 280.3 222.5 283.5 C218.1 286.6 213.7 289.8 209.4 293 C205 296.2 200.5 299.3 196.1 302.6 C191.8 305.9 187.5 309.3 183.3 312.6 C179 316 174.8 319.2 170.5 322.5 C166.1 325.7 161.4 328.7 157.1 332.1 C152.7 335.5 148.8 339.4 144.5 342.8 C140.3 346.1 133.7 350.7 131.6 352.3Z" fill="#8c6a50" opacity="0.32"/><path d="M169.5 321.1 C171.6 319.5 177.9 314.6 182.2 311.2 C186.5 307.9 190.7 304.4 195.1 301.2 C199.4 297.9 203.9 294.7 208.3 291.5 C212.7 288.4 217.1 285.2 221.4 282.1 C225.8 278.9 230.1 276 234.5 272.7 C238.8 269.4 243 265.5 247.4 262.3 C251.9 259.1 256.8 256.6 261.2 253.4 C265.6 250.2 269.4 246.7 273.7 243.4 C278.1 240.1 284.9 235.2 287.2 233.6" fill="none" stroke="#4b372a" stroke-width="0.7" opacity="0.75"/><path d="M173.1 326.1 C175.2 324.4 181.7 319.5 186 316.3 C190.3 313 194.6 309.6 198.9 306.3 C203.3 303.1 207.7 299.9 212.1 296.7 C216.5 293.5 220.8 290.3 225.2 287.1 C229.5 283.9 233.9 280.8 238.2 277.5 C242.5 274.1 246.5 270.3 250.9 267.1 C255.3 263.9 260.2 261.3 264.6 258.2 C269 255 273 251.4 277.3 248.1 C281.6 244.8 286.1 241.6 290.6 238.5 C295.1 235.4 299.7 232.5 304.2 229.5 C308.6 226.4 312.9 223.1 317.5 220.1 C322 217.1 326.7 214.4 331.3 211.4 C335.9 208.4 342.6 203.8 344.8 202.3" fill="none" stroke="#4b372a" stroke-width="1.6" opacity="0.75"/><path d="M175.9 329.9 C178.1 328.3 184.6 323.4 189 320.2 C193.3 316.9 197.6 313.6 201.9 310.3 C206.3 307.1 210.7 304 215.1 300.8 C219.4 297.5 223.8 294.3 228.1 291 C232.5 287.8 236.9 284.5 241.1 281.2 C245.4 277.8 249.3 274 253.6 270.8 C258 267.6 262.9 265.1 267.3 261.9 C271.7 258.7 275.8 255.1 280.1 251.8 C284.4 248.5 288.8 245.4 293.2 242.3 C297.7 239.2 302.3 236.3 306.8 233.2 C311.2 230.1 315.5 226.8 319.9 223.7 C324.4 220.6 329.1 217.8 333.6 214.8 C338.1 211.7 344.7 207 346.9 205.5" fill="none" stroke="#4b372a" stroke-width="0.7" opacity="0.75"/><path d="M179.4 334.7 C181.6 333.1 188.2 328.2 192.6 325 C197 321.8 201.3 318.5 205.6 315.3 C210 312.1 214.4 309 218.7 305.8 C223.1 302.5 227.4 299.2 231.7 295.9 C236.1 292.5 240.5 289.2 244.7 285.7 C248.9 282.3 252.7 278.6 257 275.4 C261.3 272.2 266.1 269.7 270.6 266.5 C275 263.3 279.2 259.6 283.5 256.4 C287.9 253.1 294.4 248.6 296.5 247" fill="none" stroke="#4b372a" stroke-width="1.6" opacity="0.75"/><path d="M169.5 348.1 C171.7 346.6 178.1 342.2 182.6 339.1 C187 336 191.6 332.7 196 329.5 C200.4 326.3 204.7 323.1 209 319.9 C213.4 316.7 217.8 313.6 222.1 310.4 C226.5 307.1 230.7 303.7 235.1 300.3 C239.4 296.9 243.9 293.4 248.1 290 C252.2 286.5 255.8 282.8 260.1 279.6 C264.4 276.4 269.2 273.9 273.6 270.7 C278 267.6 282.4 263.8 286.7 260.6 C291 257.3 297.4 252.9 299.5 251.4" fill="none" stroke="#4b372a" stroke-width="0.7" opacity="0.75"/><path d="M184 313.6 C186.1 311.9 192.5 306.8 196.9 303.6 C201.2 300.3 205.7 297.2 210.1 294 C214.5 290.8 218.8 287.6 223.2 284.4 C227.5 281.3 231.9 278.2 236.2 274.9 C240.5 271.6 244.6 267.8 249.1 264.6 C253.5 261.3 258.4 258.8 262.8 255.6 C267.2 252.5 271.1 248.9 275.4 245.6 C279.7 242.3 284.3 239 288.8 235.9 C293.3 232.8 297.9 230 302.4 226.9 C306.9 223.9 313.6 219.2 315.8 217.6" fill="none" stroke="#8c6a50" stroke-width="0.7" opacity="0.55"/><path d="M191.2 323.1 C193.4 321.5 199.8 316.6 204.2 313.4 C208.5 310.2 213 307.1 217.3 303.8 C221.7 300.6 226 297.3 230.3 294 C234.7 290.7 239.1 287.4 243.3 284 C247.6 280.6 251.4 276.8 255.7 273.6 C260 270.4 264.9 267.9 269.3 264.7 C273.7 261.5 277.9 257.8 282.2 254.6 C286.5 251.3 290.8 248.3 295.3 245.2 C299.7 242.1 304.3 239.2 308.7 236.1 C313.2 233 319.6 228 321.8 226.4" fill="none" stroke="#8c6a50" stroke-width="0.7" opacity="0.55"/><path d="M193.3 298.8 C195.5 297.2 202.2 292.4 206.6 289.2 C211 286 215.4 282.9 219.7 279.8 C224.1 276.7 228.4 273.8 232.7 270.5 C237.1 267.3 241.4 263.4 245.8 260.2 C250.3 256.9 255.2 254.4 259.6 251.2 C264 248.1 267.8 244.5 272.1 241.2 C276.4 237.9 281.1 234.5 285.6 231.3 C290.2 228.2 294.7 225.5 299.3 222.5 C303.8 219.5 308.3 216.2 312.9 213.3 C317.5 210.4 324.7 206.5 327.1 205.1" fill="none" stroke="#8c6a50" stroke-width="0.7" opacity="0.55"/><path d="M153.0 327.0 Q174.1 327.5 170.2 348.9" fill="none" stroke="#4b372a" stroke-width="0.7" opacity="0.6"/><path d="M179.1 307.2 Q201.0 309.0 196.7 330.4" fill="none" stroke="#4b372a" stroke-width="0.7" opacity="0.6"/><path d="M205.2 287.4 Q227.8 290.6 222.8 311.3" fill="none" stroke="#4b372a" stroke-width="0.7" opacity="0.6"/><path d="M244.6 258.5 Q266.8 261.3 260.7 280.4" fill="none" stroke="#4b372a" stroke-width="0.7" opacity="0.6"/><path d="M284.4 229.6 Q306.1 232.3 300.2 252.3" fill="none" stroke="#4b372a" stroke-width="0.7" opacity="0.6"/><path d="M284.3 229.4 L288.8 235.9" fill="none" stroke="#8c6a50" stroke-width="1.12" opacity="0.6"/><path d="M342.4 198.7 L344.7 202.1" fill="none" stroke="#8c6a50" stroke-width="1.12" opacity="0.6"/><path d="M221.1 281.6 L223.5 284.9" fill="none" stroke="#8c6a50" stroke-width="1.12" opacity="0.6"/><path d="M213.8 299.1 L216.8 303.1" fill="none" stroke="#8c6a50" stroke-width="1.12" opacity="0.6"/><path d="M212.8 297.7 L217.1 303.5" fill="none" stroke="#8c6a50" stroke-width="1.12" opacity="0.6"/><path d="M246.2 260.7 L249.3 264.9" fill="none" stroke="#8c6a50" stroke-width="1.12" opacity="0.6"/><path d="M204.5 313.8 L207.9 318.4" fill="none" stroke="#8c6a50" stroke-width="1.12" opacity="0.6"/><path d="M301.7 226.0 L304.9 230.5" fill="none" stroke="#8c6a50" stroke-width="1.12" opacity="0.6"/><path d="M311.8 211.8 L315.8 217.7" fill="none" stroke="#8c6a50" stroke-width="1.12" opacity="0.6"/><path d="M235.2 273.7 L239.2 278.8" fill="none" stroke="#8c6a50" stroke-width="1.12" opacity="0.6"/><path d="M335.5 217.7 L338.9 222.7" fill="none" stroke="#8c6a50" stroke-width="1.12" opacity="0.6"/><path d="M314.7 216.0 L317.0 219.4" fill="none" stroke="#8c6a50" stroke-width="1.12" opacity="0.6"/><path d="M179.5 307.6 L183.8 313.4" fill="none" stroke="#8c6a50" stroke-width="1.12" opacity="0.6"/><path d="M259.6 251.3 L264.6 258.2" fill="none" stroke="#8c6a50" stroke-width="1.12" opacity="0.6"/><path d="M162.7 342.7 A2.6 1.2 0 1 0 167.8 342.7 A2.6 1.2 0 1 0 162.7 342.7Z" fill="#9a8770" opacity="0.7"/><path d="M205.3 317.2 A1.8 1.5 0 1 0 208.8 317.2 A1.8 1.5 0 1 0 205.3 317.2Z" fill="#9a8770" opacity="0.7"/><path d="M153.9 356.4 A1.7 1.2 0 1 0 157.2 356.4 A1.7 1.2 0 1 0 153.9 356.4Z" fill="#9a8770" opacity="0.7"/><path d="M228.1 294.3 A2.5 1.3 0 1 0 233.1 294.3 A2.5 1.3 0 1 0 228.1 294.3Z" fill="#9a8770" opacity="0.7"/><path d="M149.1 351.6 A2.5 0.9 0 1 0 154.2 351.6 A2.5 0.9 0 1 0 149.1 351.6Z" fill="#9a8770" opacity="0.7"/><path d="M177.9 335.7 A2.2 1.3 0 1 0 182.3 335.7 A2.2 1.3 0 1 0 177.9 335.7Z" fill="#9a8770" opacity="0.7"/><path d="M208.1 320.5 A1.4 1.7 0 1 0 210.8 320.5 A1.4 1.7 0 1 0 208.1 320.5Z" fill="#9a8770" opacity="0.7"/><path d="M207.3 319.2 A1.2 1.1 0 1 0 209.7 319.2 A1.2 1.1 0 1 0 207.3 319.2Z" fill="#9a8770" opacity="0.7"/><g data-part="shine" opacity="0.5"><path d="M155.3 329.9 C157.6 328.3 164.4 323.5 168.8 320.2 C173.2 316.9 177.2 313.7 181.5 310.3 C185.8 307 190 303.5 194.4 300.2 C198.7 296.9 203.2 293.8 207.6 290.6 C212 287.4 216.4 284.3 220.7 281.2 C225.1 278 229.4 275.1 233.8 271.8 C238.1 268.5 242.3 264.7 246.8 261.5 C251.2 258.2 256.2 255.7 260.5 252.5 C264.9 249.4 268.7 245.8 273.1 242.5 C277.4 239.2 282 235.8 286.6 232.7 C291.1 229.6 295.7 226.8 300.2 223.8 C304.7 220.8 311.5 216.1 313.7 214.6 L315.8 217.6 C313.6 219.2 306.9 223.9 302.4 226.9 C297.9 230 293.3 232.8 288.8 235.9 C284.3 239 279.7 242.3 275.4 245.6 C271.1 248.9 267.2 252.5 262.8 255.6 C258.4 258.8 253.5 261.3 249.1 264.6 C244.6 267.8 240.5 271.6 236.2 274.9 C231.9 278.2 227.5 281.3 223.2 284.4 C218.8 287.6 214.5 290.8 210.1 294 C205.7 297.2 201.2 300.3 196.9 303.6 C192.5 306.8 188.3 310.3 184 313.6 C179.7 316.9 175.5 320.2 171.2 323.4 C166.8 326.7 160 331.4 157.8 333Z" fill="url(#watercolor-burdock-motion-gloss)" opacity="1"/></g></g><path d="M146.9 372.6 A17.8 12.2 232.9 1 0 125.5 344.2 A17.8 12.2 232.9 1 0 146.9 372.6Z" fill="url(#watercolor-burdock-motion-g-flesh-soft)" stroke="#cfbfa0" stroke-width="1.6" stroke-opacity="0.32"/><g clip-path="url(#watercolor-burdock-motion-clip7)"><path d="M150.3 373.9 A17.8 12.2 232.9 1 0 128.8 345.5 A17.8 12.2 232.9 1 0 150.3 373.9Z" fill="#cfbfa0" opacity="0.28"/></g><path d="M144.1 368.9 A13.2 8.8 232.9 1 0 128.3 347.9 A13.2 8.8 232.9 1 0 144.1 368.9Z" fill="#c3ab85"/><path d="M142.6 366.9 A10.7 7.1 232.9 1 0 129.8 349.9 A10.7 7.1 232.9 1 0 142.6 366.9Z" fill="#f3ecda"/><path d="M137.4 360.4 A2.8 2.2 232.9 1 0 134 355.8 A2.8 2.2 232.9 1 0 137.4 360.4Z" fill="#a0835c" opacity="0.7"/><path d="M144.1 368.9 A13.2 8.8 232.9 1 0 128.3 347.9 A13.2 8.8 232.9 1 0 144.1 368.9Z" fill="none" stroke="#a0835c" stroke-width="0.7" opacity="0.6"/></g></g></svg>
